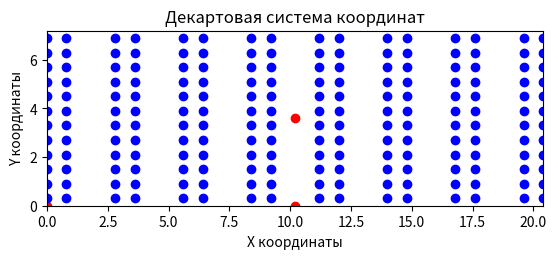
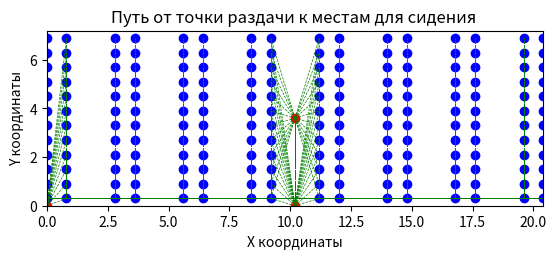

Source code (Python) for these figures, in order:
from math import ceil
import matplotlib.pyplot as plt

# Начальные данные размещения столов
tables_row_length = 7.2  # 6 столов в ряд
table_width = 0.8  # ширина столов (рядов)
table_distance = 2  # расстояние между рядами
tables_row_sum = 8  # количество рядов столов
edge_x = 20.4
edge_y = 7.2
mid_x = 10.2
mid_y = 3.6

# Координаты предполагаемого расположения точки раздачи
distrib_coords = [(0, 0), (10.2, 0), (10.2, 3.6)]

# Генерация всех координат мест для сидения вдоль осей X и Y
coords_x = [0]
x = 0
c = 0
while x < edge_x:
    if c % 2 == 0:
        x += 0.8
    else:
        x += 2
    x = round(x, 1)
    c += 1
    coords_x.append(x)
coords_y = [0.3]
y = 0.3
while y < (edge_y - 0.3):
    y += 0.6
    y = round(y, 1)
    coords_y.append(y)

# Первая визуализация
plt.figure()
fig, ax = plt.subplots()
ax.set_xlim(0, edge_x)
ax.set_ylim(0, edge_y)
ax.set_aspect('equal')

# Добавление точек раздачи
for coord in distrib_coords:
    ax.plot(coord[0], coord[1], 'ro')  # 'ro' - красные точки

# Добавление координат сидячих мест
for x in coords_x:
    for y in coords_y:
        ax.plot(x, y, 'bo')  # 'bo' - синие точки

plt.xlabel('X координаты')
plt.ylabel('Y координаты')
plt.title('Декартовая система координат')
plt.show()

# Вторая визуализация
plt.figure()
fig, ax = plt.subplots()
ax.set_xlim(0, edge_x)
ax.set_ylim(0, edge_y)
ax.set_aspect('equal')

# Прокладывание пути от точек раздачи к местам для сидения
for coord in distrib_coords:
    ax.plot(coord[0], coord[1], 'ro')  # 'ro' - красные точки

# Добавление координат сидячих мест
for x in coords_x:
    for y in coords_y:
        ax.plot(x, y, 'bo')  # 'bo' - синие точки
for d in distrib_coords:
    for x in coords_x:
        for y in coords_y:
            # Исключение для соседнего ряда
            if d[0] - 1 <= x <= d[0] + 1:
                ax.plot([d[0], x], [d[1], y], 'g--', linewidth=0.5)  # Прямая линия к соседнему ряду
            else:
                if y > 0.3:
                    ax.plot([d[0], d[0]], [d[1], 0.3], 'g--', linewidth=0.5)  # Вертикальная линия до y = 0.3
                    ax.plot([d[0], x], [0.3, 0.3], 'g--', linewidth=0.5)  # Горизонтальная линия на y = 0.3
                    ax.plot([x, x], [0.3, y], 'g--', linewidth=0.5)  # Вертикальная линия до места назначения

plt.xlabel('X координаты')
plt.ylabel('Y координаты')
plt.title(f'Путь от точки раздачи к местам для сидения ')
plt.show()
